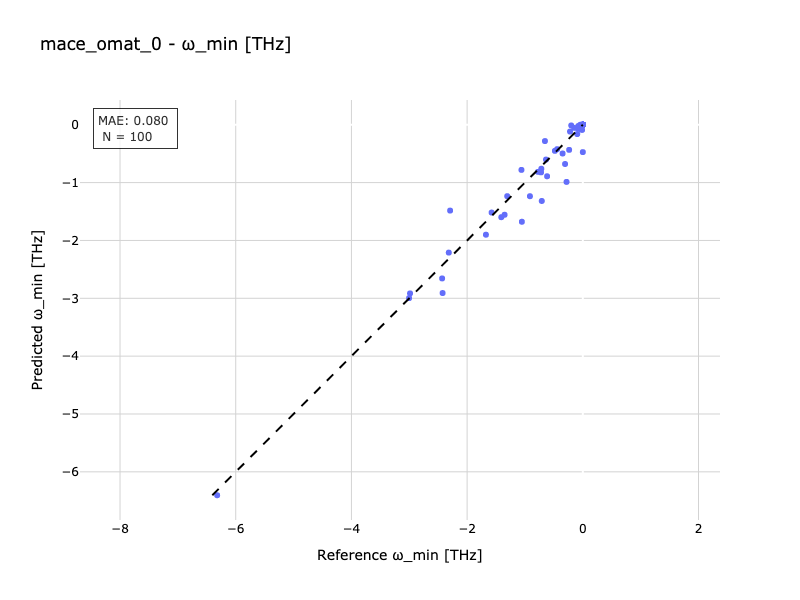

Data behind this chart, as committed beside it:
Reference, Predicted
3.368646974854801e-08, -3.755813698586264e-08
-1.4445049592545186e-07, -1.4569110373761557e-07
-1.577, -1.518
-0.09662, -0.1608
-2.317, -2.21
-0.08519, -0.06774
-0.02162, -1.585130641624016e-08
-3.273703587782811e-07, -2.3362436050938617e-07
-1.201897763534845e-07, -1.809274847045354e-07
-0.7175, -0.7606
-0.07197, -0.03453
-1.4171520708119775e-07, -6.12985415668518e-08
-0.04431, -9.633610728452115e-08
-1.307, -1.235
-3.003, -2.997
1.4246660477371425e-07, -1.6242921897233644e-07
1.8117551866960644e-07, 1.0892431767610079e-07
-1.053, -1.677
7.119243860847033e-08, 2.9116140505155692e-08
-0.01731, -0.02197
4.38688276562977e-08, -9.04230592983788e-08
-2.9049169739359145e-07, -2.0399482828052887e-07
-3.177489284939067e-07, -4.207724591231479e-07
-0.2, -0.0124
-2.67731539522835e-07, -1.4200229703748292e-07
-0.3498, -0.4969
-0.04039, -0.07463
-1.1356045092713464e-07, -6.373490708933225e-08
-1.217929355945503e-07, -3.7751081624629806e-07
-3.598538267430557e-07, -9.208329509697273e-08
-0.01194, -1.8498671026434693e-07
-1.0284200512766616e-07, -9.762458790374205e-08
-7.550993996081101e-08, -1.236929020137429e-07
-0.2812, -0.9884
-1.7742568241313463e-07, -7.193427763280564e-08
-9.175277879826697e-08, -9.856318907804485e-08
-1.5116843920453413e-07, -2.1426000243708988e-07
-1.409, -1.598
-6.321, -6.405
-0.01145, -0.02012
-1.8782950550233682e-07, -1.7740066340445319e-07
-1.0989782467644483e-07, -1.5503361603819888e-07
-0.6363, -0.6016
-6.80403278255191e-08, -4.188817333495926e-08
-0.02643, -0.007505
-0.6173, -0.8906
-1.0438794330822262e-07, -1.6612511518389136e-07
-0.7096, -1.318
-0.9138, -1.235
-5.749558724249836e-07, -3.131831297699067e-07
-7.94068921313975e-08, 2.494192041198606e-08
3.246453594636479e-08, -9.397410614111986e-08
-0.4828, -0.4514
-0.6549, -0.2818
-0.7224, -0.8236
-0.07761, -0.02181
-8.569117262478046e-08, -1.5958969147587564e-07
-1.5118014574830464e-07, -2.526984775602148e-07
-2.3283971283268302e-07, -2.075445925872588e-07
-1.061, -0.7804
... 40 more rows
